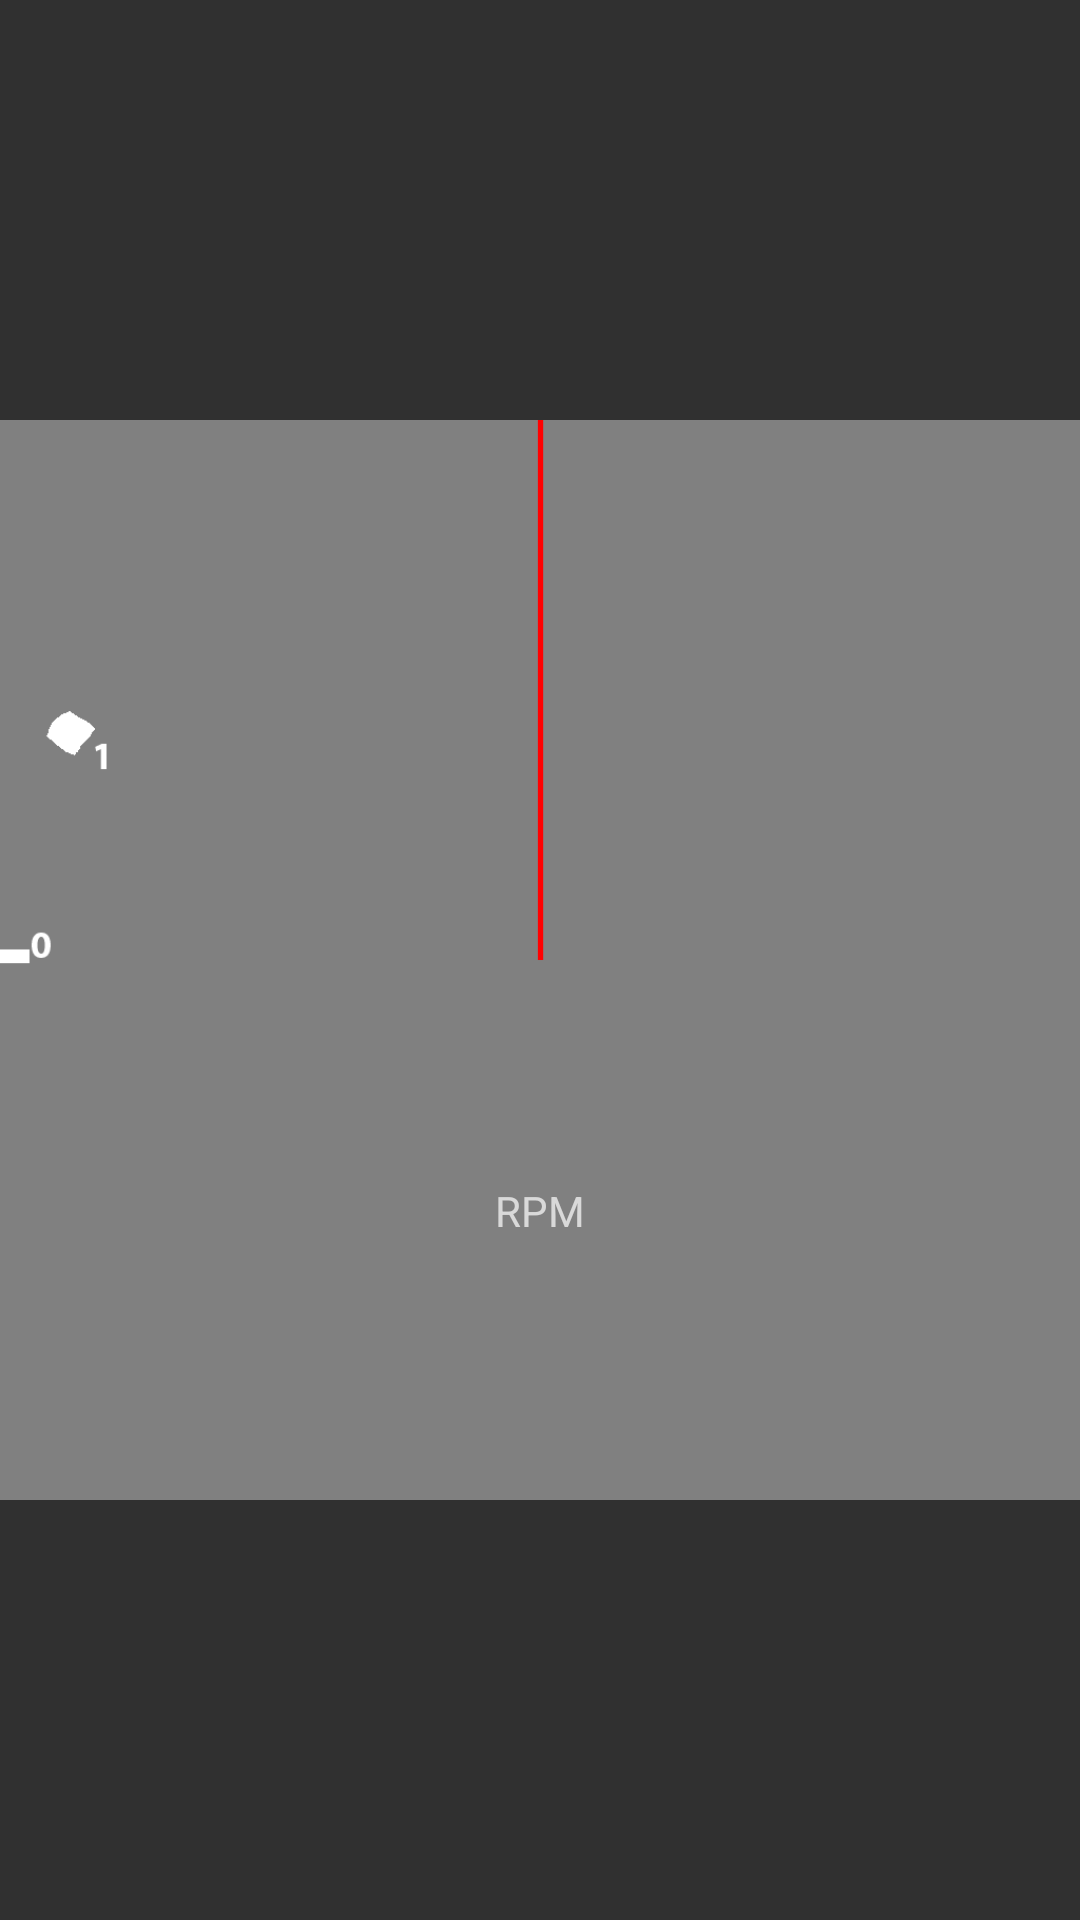

Write the Android layout XML for this screen, with the resource values it uses.
<!-- AndroidManifest.xml: application theme AppTheme -->
<!-- res/layout/activity_gage.xml -->
<?xml version="1.0" encoding="utf-8"?>
<RelativeLayout xmlns:android="http://schemas.android.com/apk/res/android"
    xmlns:app="http://schemas.android.com/apk/res-auto"
    android:layout_width="match_parent"
    android:layout_height="match_parent">

    <ImageView
        android:layout_width="wrap_content"
        android:layout_height="wrap_content"
        app:srcCompat="@drawable/gagedialtwo"
        android:id="@+id/IMVTEST"
        android:layout_centerVertical="true"
        android:layout_centerHorizontal="true" />

    <ImageView
        android:layout_width="wrap_content"
        android:layout_height="wrap_content"
        app:srcCompat="@drawable/needle"
        android:id="@+id/IMVNED"
        android:layout_alignParentTop="true"
        android:layout_alignParentStart="true" />

    <TextView
        android:text="RPM"
        android:layout_width="wrap_content"
        android:layout_height="wrap_content"
        android:id="@+id/textView"
        android:layout_alignParentBottom="true"
        android:layout_centerHorizontal="true"
        android:layout_marginBottom="227dp" />

    <TextView
        android:layout_width="wrap_content"
        android:layout_height="wrap_content"
        android:layout_marginTop="23dp"
        android:id="@+id/tvRpm"
        android:layout_alignTop="@+id/textView"
        android:layout_centerHorizontal="true" />

</RelativeLayout>
<!-- resources referenced by this layout -->
<resources>
  <!-- drawable gagedialtwo: png bitmap (drawable, 7749 bytes) -->
  <!-- drawable needle: png bitmap (drawable, 9971 bytes) -->
  <style name="AppTheme" parent="Theme.AppCompat.NoActionBar">
          
          <item name="colorPrimary">@android:color/background_dark</item>
          <item name="colorPrimaryDark">@android:color/background_dark</item>
          <item name="colorAccent">@android:color/holo_blue_bright</item>
          <item name="android:statusBarColor">?android:attr/colorForegroundInverse</item>
      </style>
</resources>
